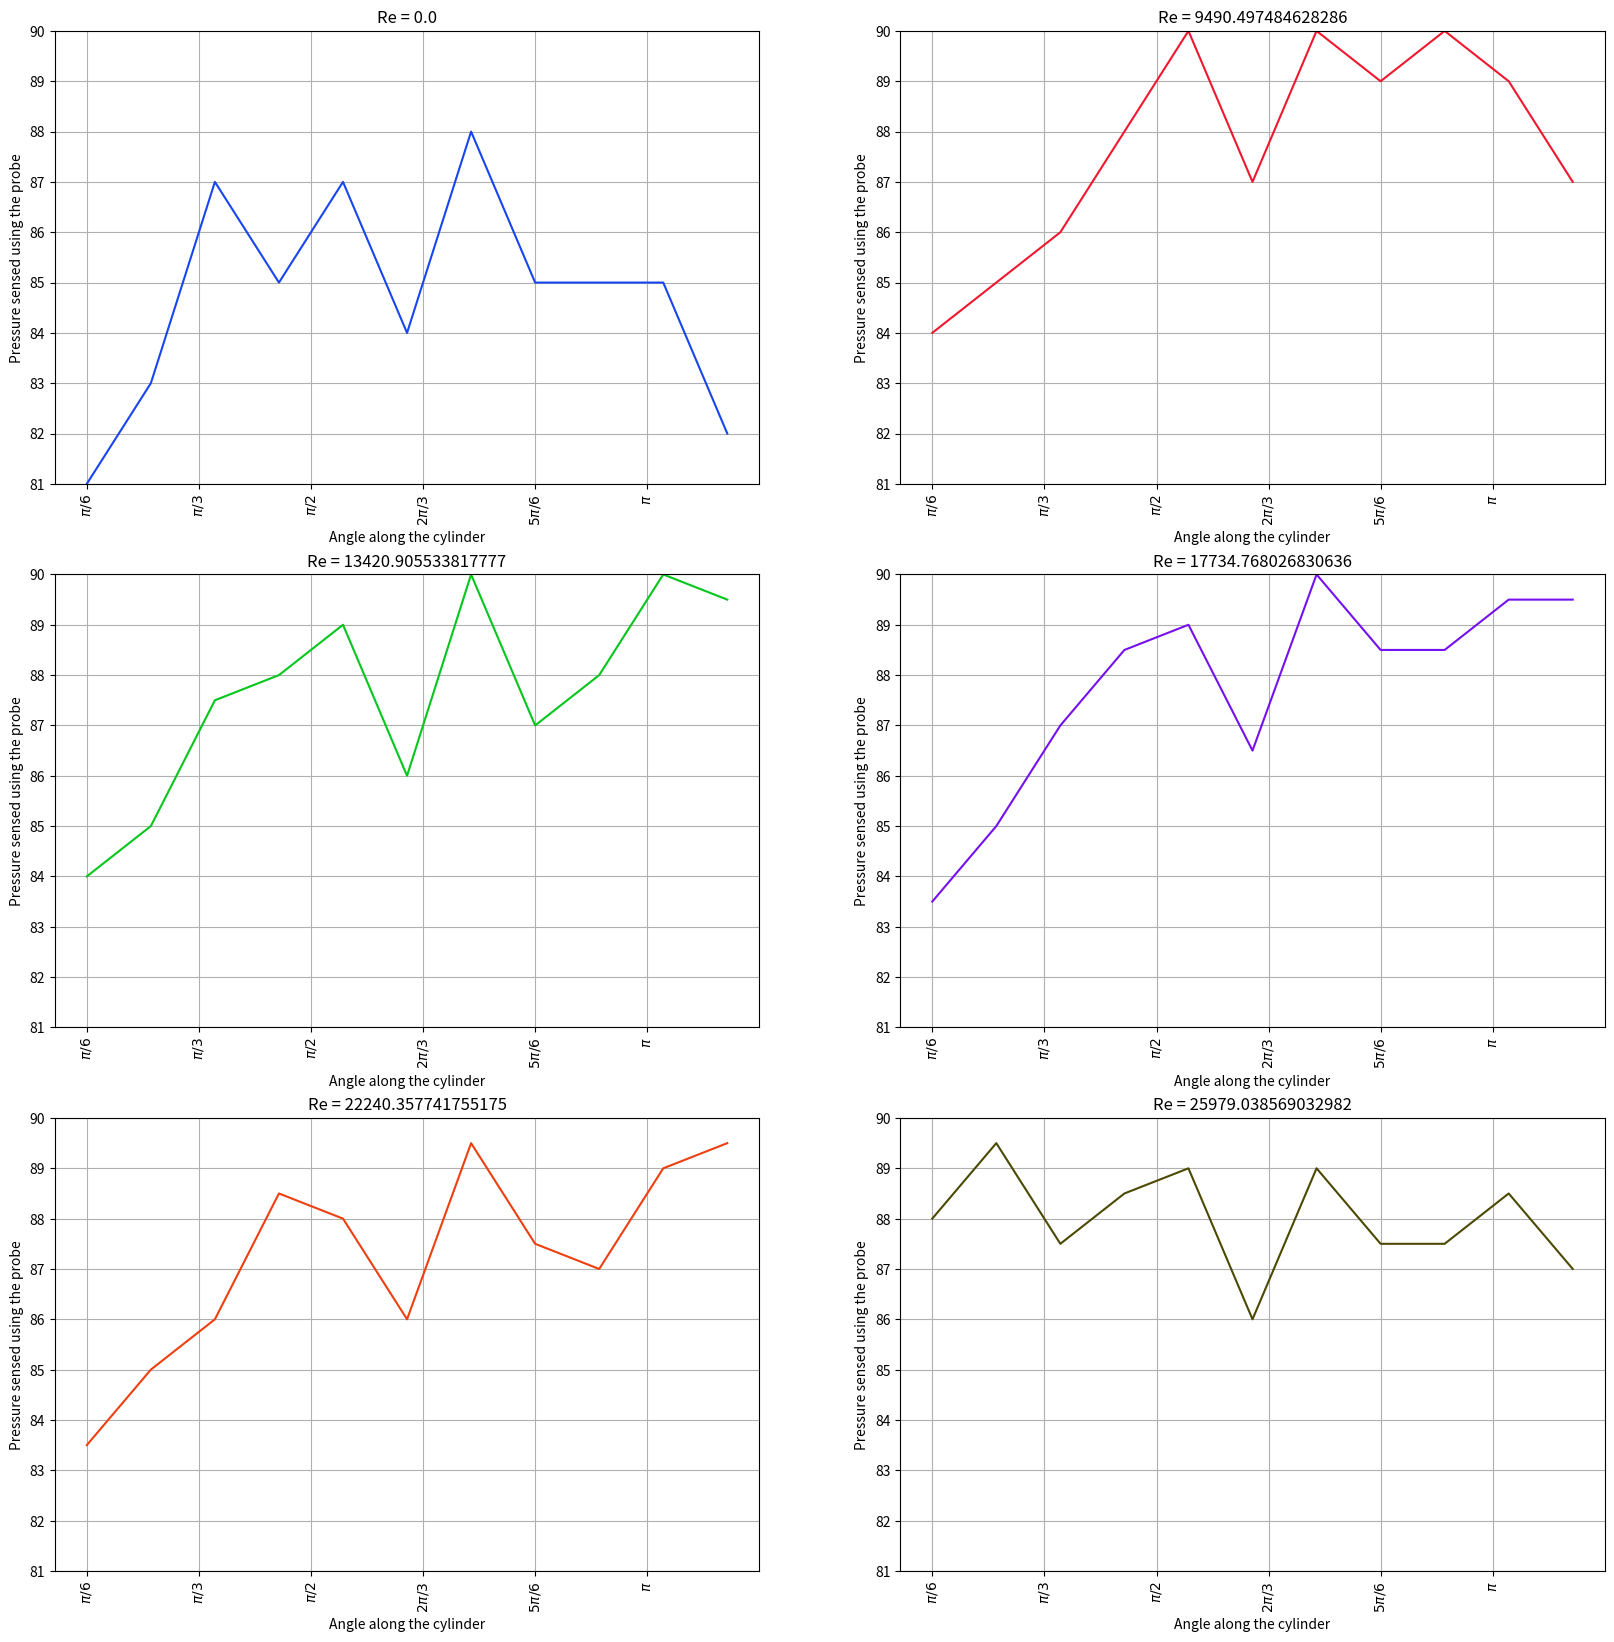

The script that saved this image: (Note: this script raises an exception after producing the figure.)
# -*- coding: utf-8 -*-
"""
Created on Thu May 19 07:44:16 2022

[redacted]
"""

#Flow over a cylinder

import numpy as np
import matplotlib.pyplot as plt

#velocity of free stream(m/s)
vel = np.array([0, 1.98, 2.80, 3.70, 4.64, 5.42])
rho = 1.225 #kgm^-3
mu =1.789* 10**(-5)
d = 0.07 #m
Reynolds_num = vel*rho*d/mu
rey = np.array(((Reynolds_num[:2]), (Reynolds_num[2:4]), (Reynolds_num[4:])))


#putting in all the values of acquired pressure probes
r1 = (81 ,83, 87, 85, 87, 84, 88, 85, 85, 85, 82)
r2 = (84, 85, 86, 88, 90, 87, 90, 89, 90, 89, 87)
r3 = (84, 85, 87.5, 88, 89, 86, 90, 87, 88, 90, 89.5)
r4 = (83.5, 85, 87, 88.5, 89, 86.5, 90, 88.5, 88.5, 89.5, 89.5)
r5 = (83.5, 85, 86, 88.5, 88, 86, 89.5, 87.5, 87, 89,89.5)
r6 = (88, 89.5, 87.5, 88.5, 89, 86, 89, 87.5, 87.5, 88.5, 87)


#color chart to use
colors= np.array([["#1745F0","#F0172E"],["#04C61C","#7510EE"],["#EE3F10", "#4B4902"]])


r = np.array(((r1,r2),(r3,r4),(r5,r6)), dtype = "object")
r_con = np.concatenate((r1,r2,r3,r4,r5,r6))

#maximum value of pressure among all
max = np.amax(r_con)
print(r_con)

fig, axes = plt.subplots(nrows = 3, ncols = 2, figsize = (20,20), dpi =1200)

x= np.linspace(0, 2*np.pi, 12)
x =np.delete(x, 11)
print(x)

for i in (0,1):
    for j in (0,1,2):
        ax = axes[j,i]
        ax.plot(x,r[j,i],colors[j,i], ls = "-")
        ax.set_ylim(np.amin(r_con), np.amax(r_con))
        ax.set_xticklabels(("$0$", "$\pi/6$", "$\pi/3$","$\pi/2$", "$2\pi/3$", "$5\pi/6$",
                          "$\pi$","$7\pi/6$", "$4\pi/3$", "$3\pi/2$", "$5\pi/3$"), rotation =90)
        ax.set_xlabel("Angle along the cylinder")
        ax.set_ylabel("Pressure sensed using the probe")
        ax.set_title("Re = {}".format(rey[j,i]))
        ax.grid("True")


fig.tight_layout()        
plt.show()
plt.savefig("cylinder_wind_tunnel.jpg")
